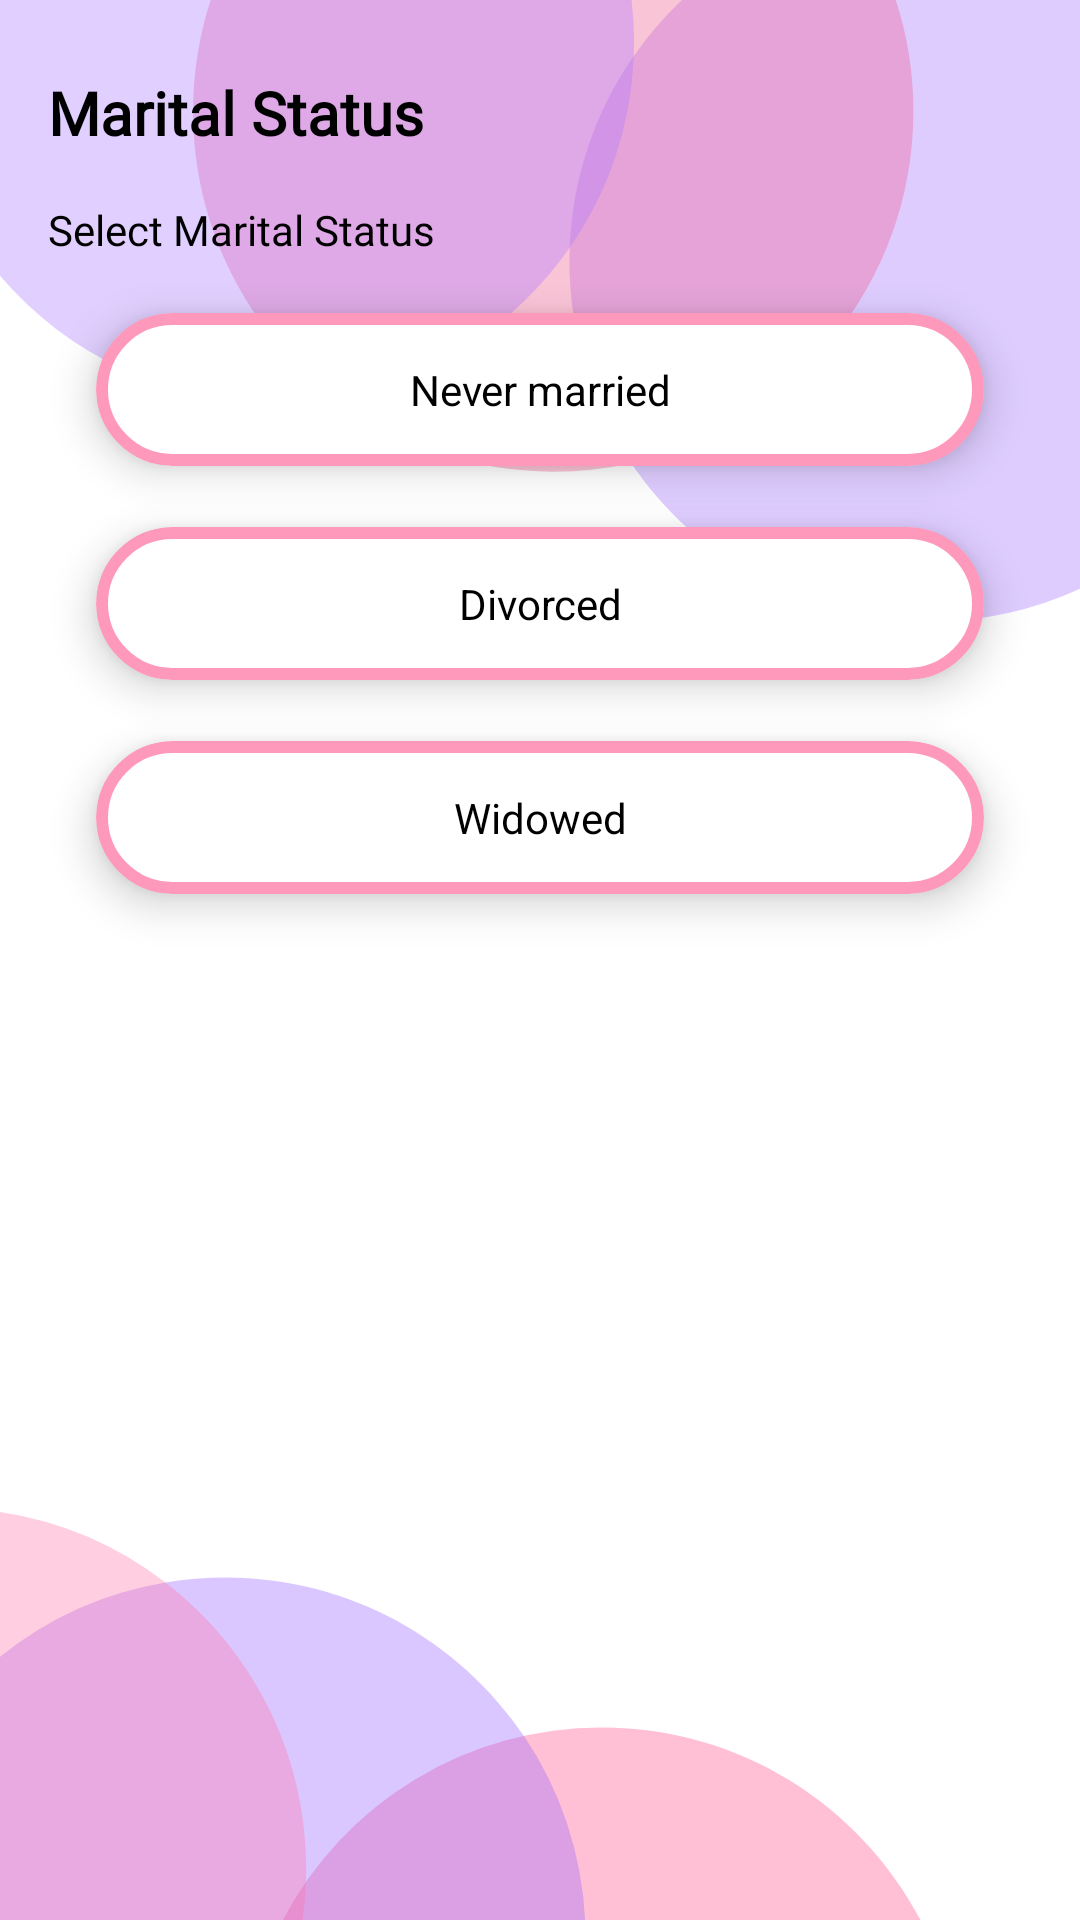

Here is an Android app screen rendered from its layout file. Give the layout XML and the strings, colors and styles it references.
<!-- AndroidManifest.xml: application theme Theme.Love2Knot_v2 -->
<!-- res/layout/fragment_marital_status.xml -->
<?xml version="1.0" encoding="utf-8"?>
<LinearLayout xmlns:android="http://schemas.android.com/apk/res/android"
    xmlns:app="http://schemas.android.com/apk/res-auto"
    android:layout_width="match_parent"
    android:layout_height="wrap_content"
    android:background="@drawable/rounded_dialog"
    android:orientation="vertical"
    android:padding="16dp">

    <TextView
        style="@style/MyFontStyle"
        android:layout_width="match_parent"
        android:layout_height="wrap_content"
        android:paddingTop="@dimen/padding_8dp"
        android:paddingBottom="@dimen/padding_8dp"
        android:text="Marital Status"
        android:textColor="@color/black"
        android:textSize="20sp"
        android:textStyle="bold" />

    <TextView
        style="@style/MyFontStyle"
        android:layout_width="match_parent"
        android:layout_height="wrap_content"
        android:paddingTop="@dimen/padding_8dp"
        android:paddingBottom="@dimen/padding_8dp"
        android:text="Select Marital Status"
        android:textColor="@color/black" />


    <androidx.cardview.widget.CardView
        android:layout_width="match_parent"
        android:layout_height="wrap_content"
        android:layout_marginTop="-10dp"
        app:cardCornerRadius="27dp"
        app:cardElevation="8sp"
        app:cardUseCompatPadding="true">

        <TextView
            android:layout_width="match_parent"
            android:layout_height="wrap_content"
            android:background="@drawable/card_border"
            android:gravity="center_horizontal"
            android:padding="16dp"
            android:text="Never married"
            android:textAlignment="center"
            android:textColor="@color/black" />


    </androidx.cardview.widget.CardView>

    <androidx.cardview.widget.CardView
        android:layout_width="match_parent"
        android:layout_height="wrap_content"
        android:layout_marginTop="-20dp"
        app:cardCornerRadius="27dp"
        app:cardElevation="8sp"
        app:cardUseCompatPadding="true">

        <TextView
            android:layout_width="match_parent"
            android:layout_height="wrap_content"
            android:background="@drawable/card_border"
            android:gravity="center_horizontal"
            android:padding="16dp"
            android:text="Divorced"
            android:textAlignment="center"
            android:textColor="@color/black" />


    </androidx.cardview.widget.CardView>

    <androidx.cardview.widget.CardView
        android:layout_width="match_parent"
        android:layout_height="wrap_content"
        android:layout_marginTop="-20dp"
        app:cardCornerRadius="27dp"
        app:cardElevation="8sp"
        app:cardUseCompatPadding="true">

        <TextView
            android:layout_width="match_parent"
            android:layout_height="wrap_content"
            android:background="@drawable/card_border"
            android:gravity="center_horizontal"
            android:padding="16dp"
            android:text="Widowed"
            android:textAlignment="center"
            android:textColor="@color/black" />


    </androidx.cardview.widget.CardView>

</LinearLayout>
<!-- resources referenced by this layout -->
<resources>
  <color name="black">#FF000000</color>
  <dimen name="padding_8dp">8dp</dimen>
  <!-- drawable card_border (drawable) -->
  <?xml version="1.0" encoding="utf-8"?>
  <shape xmlns:android="http://schemas.android.com/apk/res/android">
  
      <corners android:radius="25dp" />
      <stroke
          android:width="4dp"
          android:color="#66FF0056" />
      <solid android:color="#FFF" />
  </shape>
  <style name="MyFontStyle" parent="android:Widget.TextView">
          <item name="android:fontFamily">@font/netproximanovasoft</item>
      </style>
  <style name="Theme.Love2Knot_v2" parent="Theme.MaterialComponents.DayNight.NoActionBar">
          
          <item name="colorPrimary">@color/purple_500</item>
          <item name="colorPrimaryVariant">@color/purple_700</item>
          <item name="colorOnPrimary">@color/white</item>
          
          <item name="colorSecondary">@color/teal_200</item>
          <item name="colorSecondaryVariant">@color/teal_700</item>
          <item name="colorOnSecondary">@color/black</item>
          <item name="android:windowBackground">@drawable/ic_bg</item>
          
          <item name="android:statusBarColor" tools:targetApi="l">?attr/colorPrimaryVariant</item>
          
  
  
      </style>
  <color name="purple_500">#9952FF</color>
  <color name="purple_700">#763AFF</color>
  <color name="white">#FFFFFFFF</color>
  <color name="teal_200">#FF03DAC5</color>
  <color name="teal_700">#FF018786</color>
  <!-- drawable ic_bg: vector/xml drawable (drawable, 2068 chars, omitted) -->
</resources>
